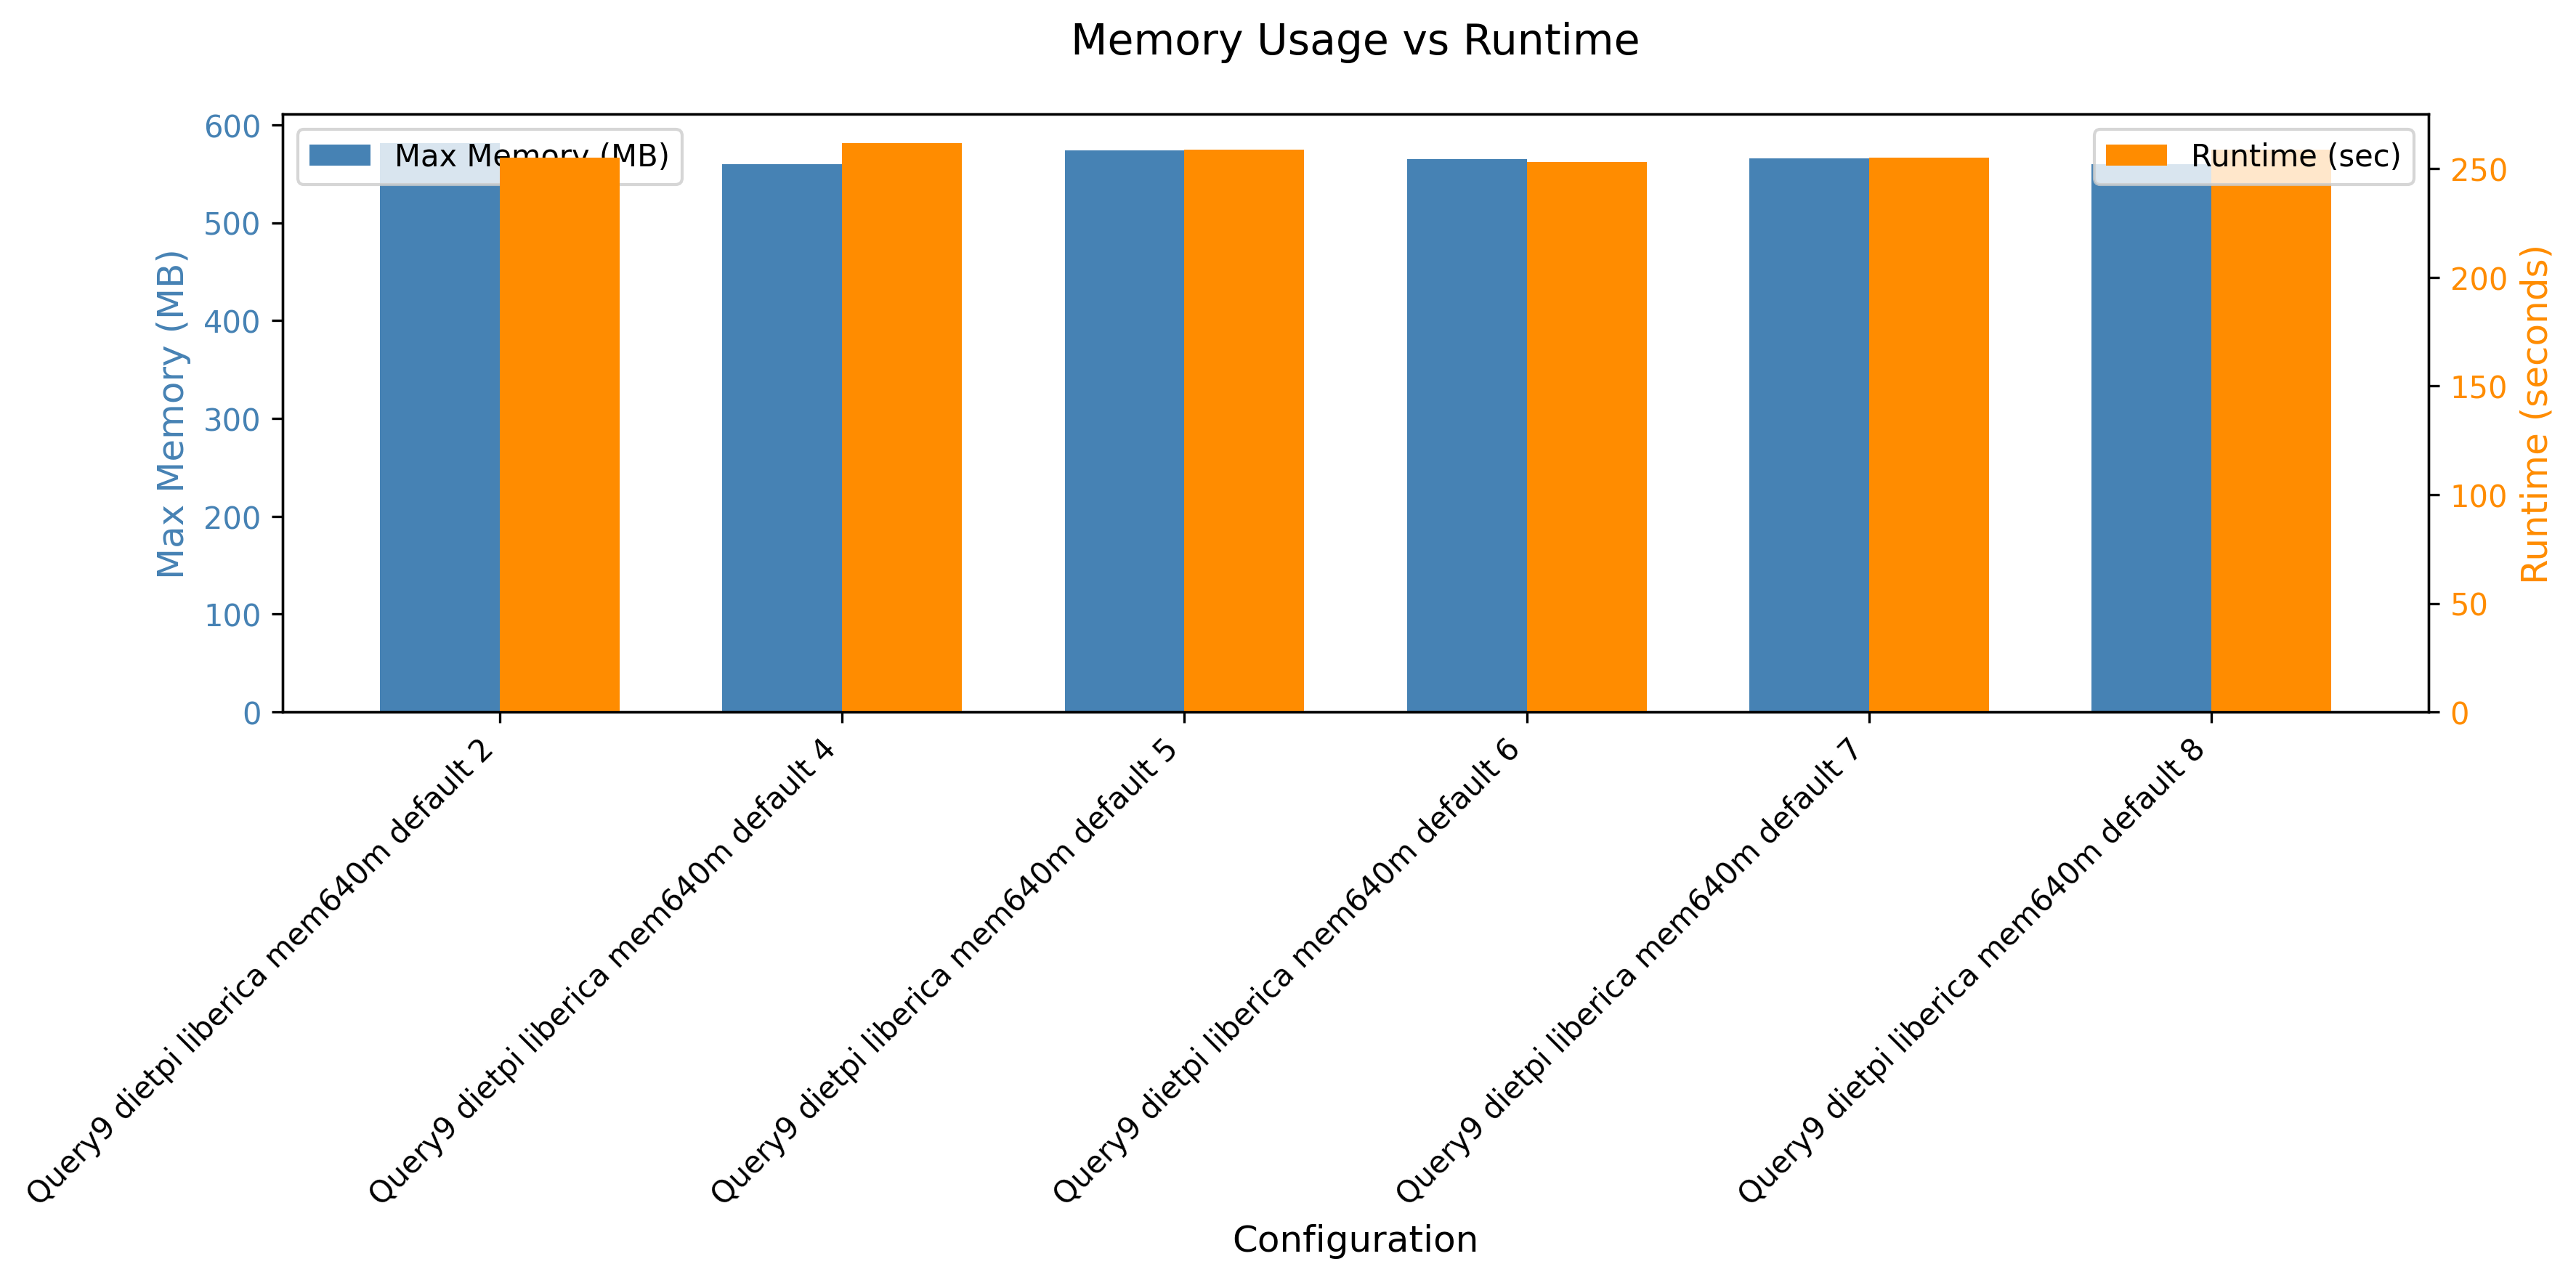

Values plotted in this chart, from the file beside it:
header, maxmem, runtime
Query9 dietpi liberica mem640m default 2, 595580, 255
Query9 dietpi liberica mem640m default 4, 573560, 262
Query9 dietpi liberica mem640m default 5, 587800, 259
Query9 dietpi liberica mem640m default 6, 578512, 253
Query9 dietpi liberica mem640m default 7, 579068, 255
Query9 dietpi liberica mem640m default 8, 573360, 259
